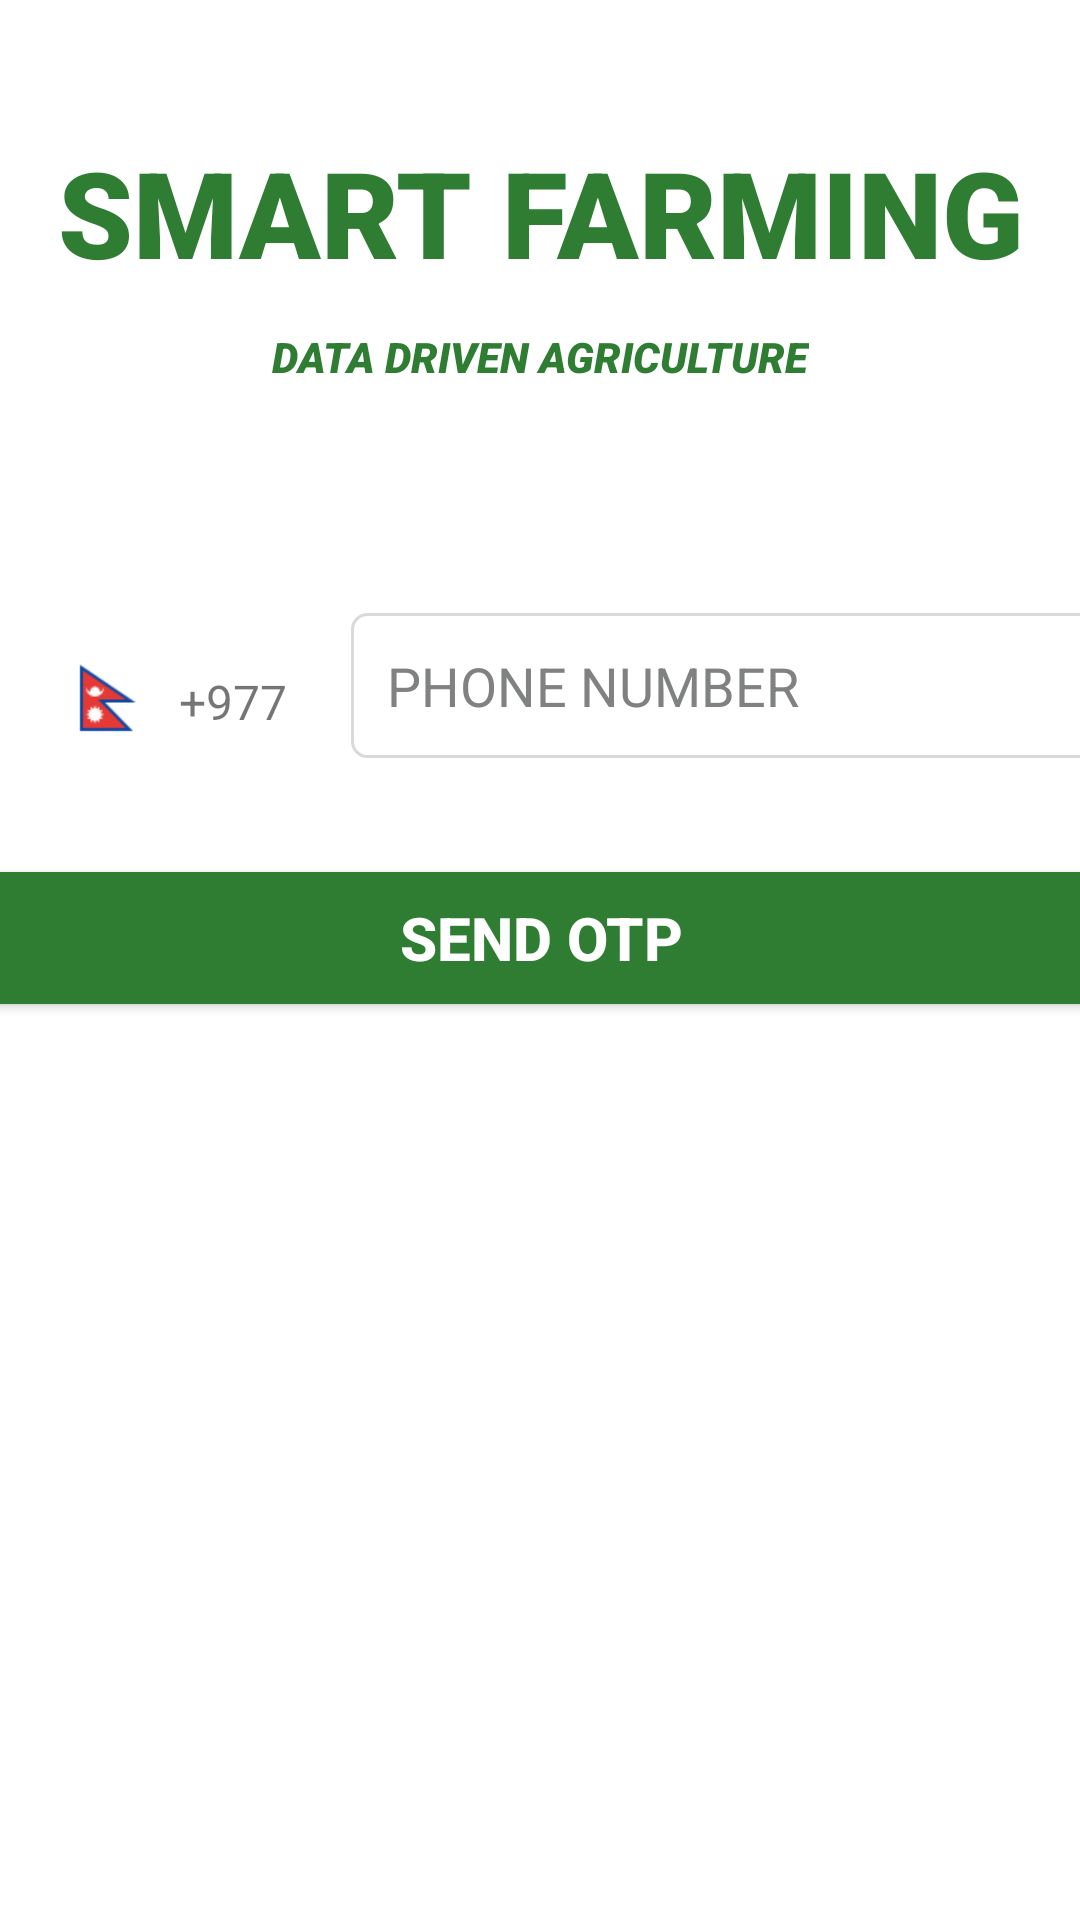

Produce the Android XML layout that renders to this screen, including the resource entries it uses.
<!-- AndroidManifest.xml: application theme Theme.SmartAgriculture -->
<!-- res/layout/activity_main.xml -->
<?xml version="1.0" encoding="utf-8"?>
<androidx.constraintlayout.widget.ConstraintLayout xmlns:android="http://schemas.android.com/apk/res/android"
    xmlns:app="http://schemas.android.com/apk/res-auto"
    xmlns:tools="http://schemas.android.com/tools"
    android:layout_width="match_parent"
    android:layout_height="match_parent"
    tools:context=".MainActivity">


    <TextView
        android:id="@+id/banner"
        android:layout_width="0dp"
        android:layout_height="wrap_content"
        android:layout_marginTop="44dp"
        android:fontFamily="sans-serif-black"
        android:text="SMART FARMING"
        android:textAlignment="center"
        android:textColor="#2E7D32"
        android:textSize="40sp"
        android:textStyle="bold"
        app:layout_constraintEnd_toEndOf="parent"
        app:layout_constraintHorizontal_bias="0.0"
        app:layout_constraintStart_toStartOf="parent"
        app:layout_constraintTop_toTopOf="parent" />

    <TextView
        android:id="@+id/bannerDescription"
        android:layout_width="wrap_content"
        android:layout_height="wrap_content"
        android:layout_marginTop="12dp"
        android:fontFamily="sans-serif-black"
        android:text="DATA DRIVEN AGRICULTURE"
        android:textAlignment="center"
        android:textColor="#2E7D32"
        android:textSize="14sp"
        android:textStyle="italic"
        app:layout_constraintEnd_toEndOf="parent"
        app:layout_constraintStart_toStartOf="parent"
        app:layout_constraintTop_toBottomOf="@+id/banner" />

    <LinearLayout
        android:id="@+id/linearActivityMain"
        android:layout_width="380dp"
        android:layout_height="0dp"
        android:layout_marginTop="76dp"
        android:orientation="horizontal"
        app:layout_constraintEnd_toEndOf="parent"
        app:layout_constraintStart_toStartOf="parent"
        app:layout_constraintTop_toBottomOf="@+id/bannerDescription">

        <androidx.constraintlayout.widget.ConstraintLayout
            android:id="@+id/countryCode"
            android:layout_width="match_parent"
            android:layout_height="match_parent"
            android:layout_weight="2">

            <ImageView
                android:id="@+id/nepalFlag"
                android:layout_width="wrap_content"
                android:layout_height="24dp"
                android:layout_marginBottom="8dp"
                android:src="@drawable/nepal"
                app:layout_constraintBottom_toBottomOf="parent"
                app:layout_constraintEnd_toStartOf="@+id/textView5"
                app:layout_constraintHorizontal_bias="0.5"
                app:layout_constraintHorizontal_chainStyle="packed"
                app:layout_constraintStart_toStartOf="parent" />

            <TextView
                android:id="@+id/textView5"
                android:layout_width="wrap_content"
                android:layout_height="wrap_content"
                android:layout_marginBottom="8dp"
                android:text="+977"
                android:textSize="16sp"
                app:layout_constraintBottom_toBottomOf="parent"
                app:layout_constraintEnd_toEndOf="parent"
                app:layout_constraintHorizontal_bias="0.5"
                app:layout_constraintStart_toEndOf="@+id/nepalFlag" />

        </androidx.constraintlayout.widget.ConstraintLayout>

        <EditText
            android:id="@+id/phone"
            android:layout_width="match_parent"
            android:layout_height="match_parent"
            android:layout_weight="1"
            android:background="@drawable/border"
            android:ems="10"
            android:hint="PHONE NUMBER"
            android:importantForAutofill="no"
            android:inputType="phone"
            android:padding="12dp"
            android:textColorHighlight="#2E7D32"
            android:textColorHint="#FF808181"
            android:textColorLink="#2E7D32" />

    </LinearLayout>

    <Button
        android:id="@+id/signupMain"
        android:layout_width="380dp"
        android:layout_height="56dp"
        android:layout_marginTop="32dp"
        android:backgroundTint="#2E7D32"
        android:text="SEND OTP"
        android:textAlignment="center"
        android:textColor="@color/white"
        android:textSize="20sp"
        android:textStyle="bold"
        app:layout_constraintEnd_toEndOf="parent"
        app:layout_constraintHorizontal_bias="0.516"
        app:layout_constraintStart_toStartOf="parent"
        app:layout_constraintTop_toBottomOf="@+id/linearActivityMain" />

    <ProgressBar
        android:id="@+id/progressBar"
        style="?android:attr/progressBarStyle"
        android:layout_width="wrap_content"
        android:layout_height="wrap_content"
        android:visibility="gone"
        app:layout_constraintBottom_toBottomOf="parent"
        app:layout_constraintEnd_toEndOf="parent"
        app:layout_constraintStart_toStartOf="parent"
        app:layout_constraintTop_toBottomOf="parent" />

</androidx.constraintlayout.widget.ConstraintLayout>
<!-- resources referenced by this layout -->
<resources>
  <color name="white">#FFFFFFFF</color>
  <!-- drawable border (drawable) -->
  <?xml version="1.0" encoding="utf-8"?>
  <shape xmlns:android="http://schemas.android.com/apk/res/android"
      android:shape="rectangle">
  
      <stroke android:width="1dp" android:color="#DAD9D9"/>
      <corners android:radius="5dp"/>
  
  </shape>
  <!-- drawable nepal: png bitmap (drawable, 1755 bytes) -->
  <style name="Theme.SmartAgriculture" parent="Theme.MaterialComponents.DayNight.NoActionBar">
          
          <item name="colorPrimary">@color/purple_500</item>
          <item name="colorPrimaryVariant">#4CAF50</item>
          <item name="colorOnPrimary">@color/white</item>
          
          <item name="colorSecondary">@color/teal_200</item>
          <item name="colorSecondaryVariant">@color/teal_700</item>
          <item name="colorOnSecondary">@color/black</item>
          
          <item name="android:statusBarColor" tools:targetApi="l">?attr/colorPrimaryVariant</item>
          
      </style>
  <color name="purple_500">#FF6200EE</color>
  <color name="teal_200">#FF03DAC5</color>
  <color name="teal_700">#FF018786</color>
  <color name="black">#FF000000</color>
</resources>
